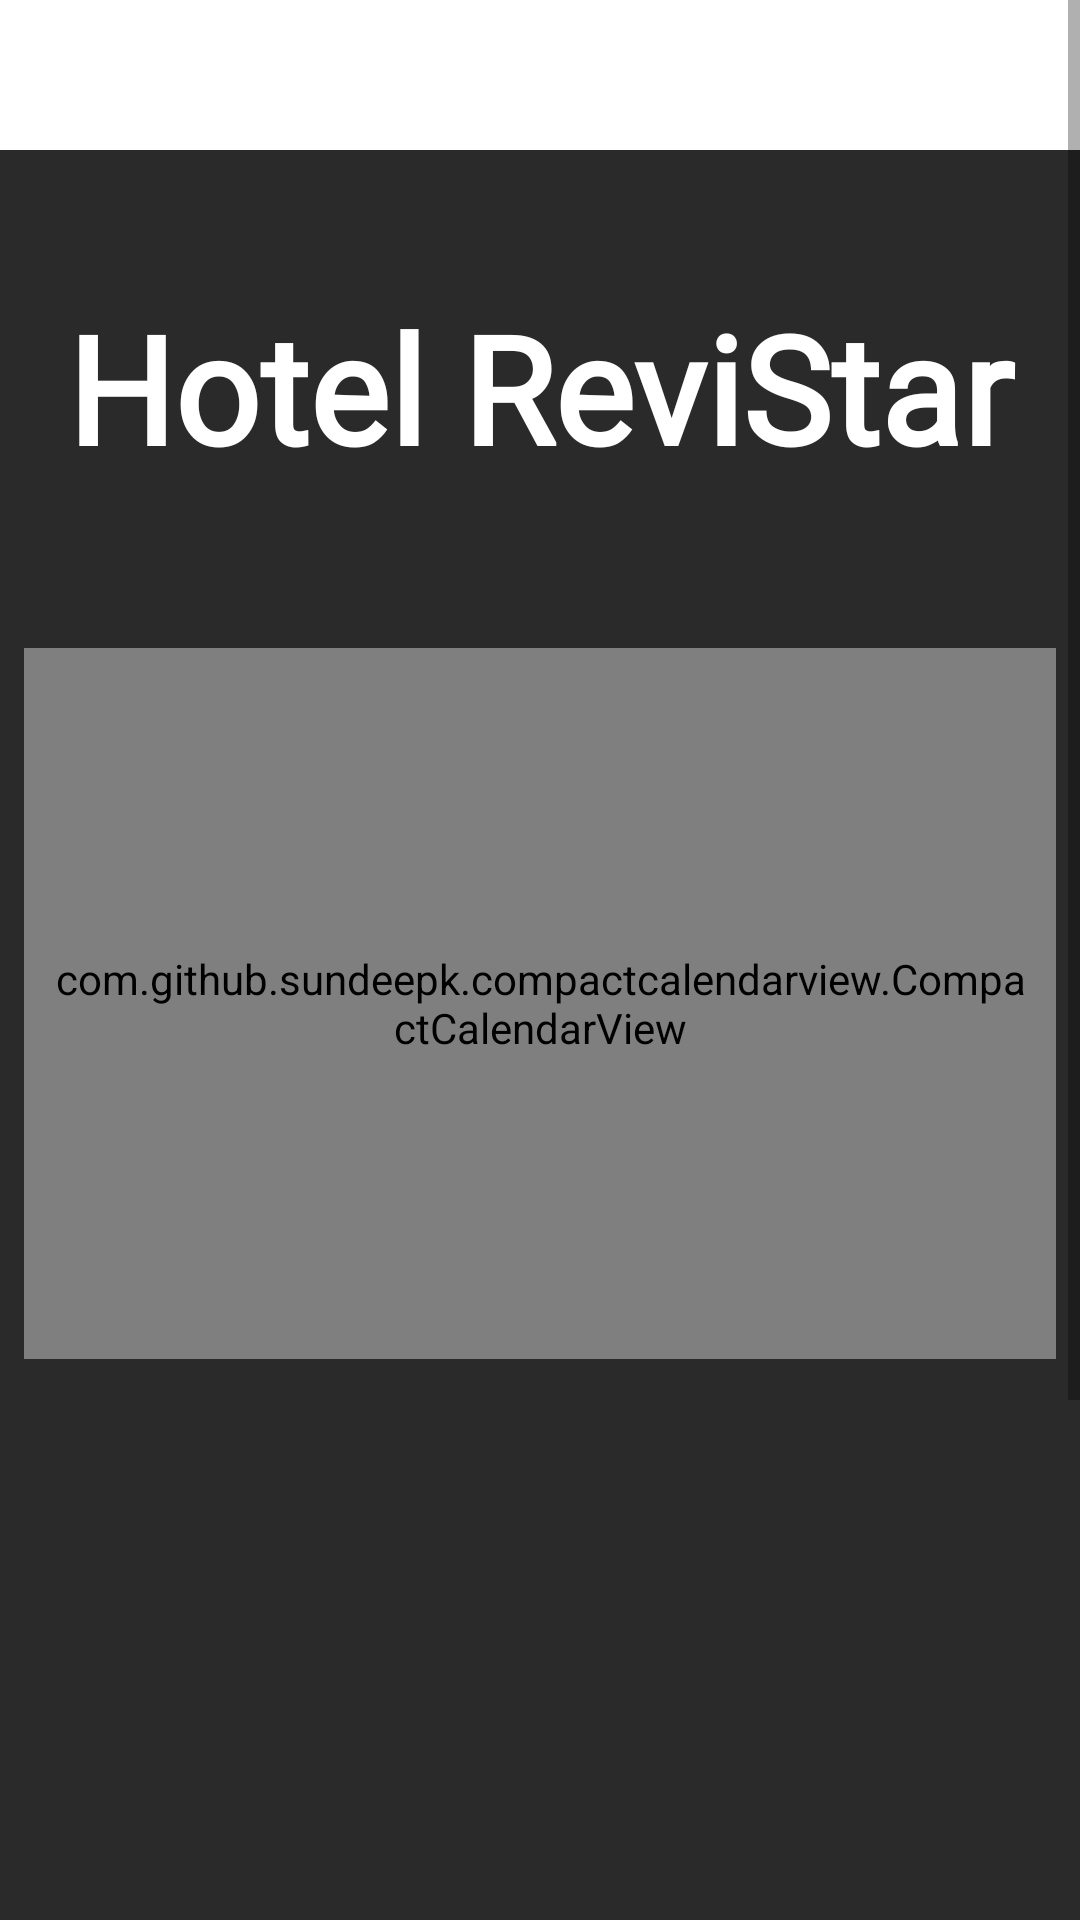

Here is an Android app screen rendered from its layout file. Give the layout XML and the strings, colors and styles it references.
<!-- AndroidManifest.xml: application theme Theme.HotelRev -->
<!-- res/layout/fragment_home.xml -->
<?xml version="1.0" encoding="utf-8"?>

<LinearLayout xmlns:android="http://schemas.android.com/apk/res/android"
    xmlns:app="http://schemas.android.com/apk/res-auto"
    xmlns:tools="http://schemas.android.com/tools"
    android:layout_width="match_parent"
    android:layout_height="match_parent"
    android:background="@color/menu_black"
    android:orientation="vertical">


    <ScrollView
        android:layout_width="match_parent"
        android:layout_height="match_parent">

        <LinearLayout
            android:layout_width="match_parent"
            android:layout_height="wrap_content"
            android:orientation="vertical">

            <Spinner
                android:id="@+id/spinner"
                android:layout_width="fill_parent"
                android:layout_height="50dp"
                android:textAppearance="@style/TextAppearance.AppCompat.Display1"
                android:background="@color/white"
                android:textSize="16sp"/>

            <TextView
                android:id="@+id/textView4"
                android:layout_width="match_parent"
                android:layout_height="158dp"
                android:fontFamily="@font/bungee_shade"
                android:gravity="center"
                android:text="Hotel ReviStar"
                android:textColor="#FFFFFF"
                android:textSize="50sp"
                android:textStyle="bold" />

            <com.github.sundeepk.compactcalendarview.CompactCalendarView
                android:id="@+id/compactcalendar_view"
                android:layout_width="fill_parent"
                android:layout_height="237dp"
                android:layout_margin="8dp"
                android:layout_marginTop="20dp"

                android:paddingLeft="10dp"
                android:paddingRight="10dp"
                app:compactCalendarBackgroundColor="#4CAF50"
                app:compactCalendarCurrentDayBackgroundColor="#5FFF00"
                app:compactCalendarCurrentSelectedDayBackgroundColor="#FFEB3B"
                app:compactCalendarMultiEventIndicatorColor="#fff"
                app:compactCalendarTargetHeight="250dp"
                app:compactCalendarTextColor="#fff"
                app:compactCalendarTextSize="12sp" />

            <ImageView
                android:id="@+id/imageView"
                android:layout_width="match_parent"
                android:layout_height="170dp"
                android:layout_gravity="center"
                android:layout_marginTop="10dp"
                app:layout_constraintEnd_toEndOf="parent"
                app:layout_constraintStart_toStartOf="parent" />


            <TextView
                android:id="@+id/textView"
                android:layout_width="match_parent"
                android:layout_height="50dp"
                android:gravity="center"
                android:textAppearance="@style/TextAppearance.AppCompat.Display1"
                android:background="@color/white"
                android:textSize="34sp" />


            <EditText
                android:id="@+id/edNum"
                android:layout_width="250dp"
                android:layout_height="wrap_content"
                android:layout_gravity="center"
                android:layout_marginTop="20dp"
                android:background="@color/white"
                android:ems="10"
                android:gravity="center"
                android:hint="Number of Pax"
                android:inputType="number"
                android:padding="10dp" />

            <EditText
                android:id="@+id/edSpecial"
                android:layout_width="250dp"
                android:layout_height="wrap_content"
                android:layout_gravity="center"
                android:layout_marginTop="20dp"
                android:background="@color/white"
                android:ems="10"
                android:gravity="center"
                android:hint="Special Request"
                android:inputType="textMultiLine"
                android:padding="10dp" />

            <Button
                android:id="@+id/btnBook"
                android:layout_width="250dp"
                android:layout_height="wrap_content"
                android:layout_gravity="center"
                android:layout_marginTop="10dp"
                android:backgroundTint="@color/nav_content"
                android:text="BOOK NOW" />


        </LinearLayout>

    </ScrollView>


</LinearLayout>
<!-- resources referenced by this layout -->
<resources>
  <color name="menu_black">#2a2a2a</color>
  <color name="nav_content">#e9e9e9</color>
  <color name="white">#FFFFFFFF</color>
  <style name="Theme.HotelRev" parent="Theme.MaterialComponents.DayNight.DarkActionBar">
          
          <item name="colorPrimary">@color/purple_500</item>
          <item name="colorPrimaryVariant">@color/purple_700</item>
          <item name="colorOnPrimary">@color/black</item>
          
          <item name="colorSecondary">@color/teal_200</item>
          <item name="colorSecondaryVariant">@color/teal_700</item>
          <item name="colorOnSecondary">@color/black</item>
          
          
  
          <item name="windowActionBar">false</item>
          <item name="windowNoTitle">true</item>
          
  
          
  
      </style>
  <color name="purple_500">#FF6200EE</color>
  <color name="purple_700">#FF3700B3</color>
  <color name="black">#FF000000</color>
  <color name="teal_200">#FF03DAC5</color>
  <color name="teal_700">#FF018786</color>
</resources>
